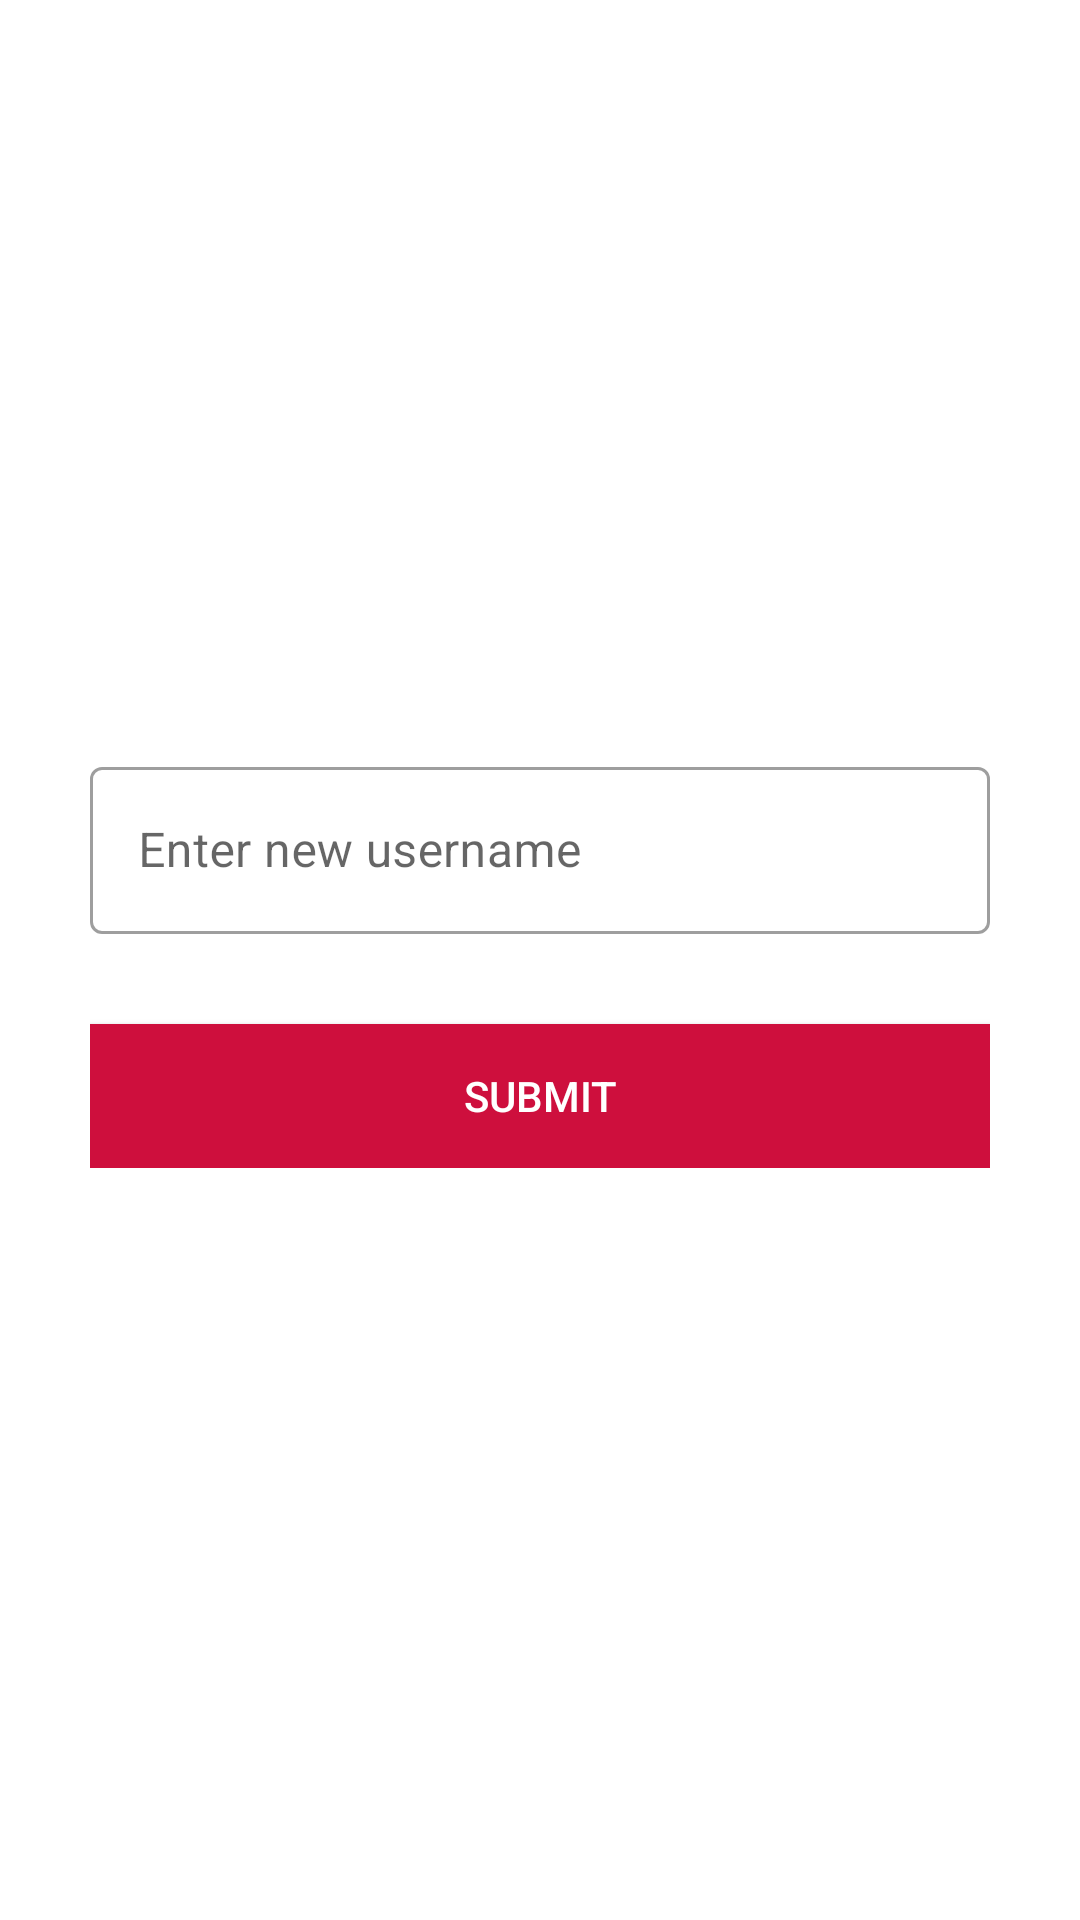

Write the Android layout XML for this screen, with the resource values it uses.
<!-- AndroidManifest.xml: application theme AppTheme -->
<!-- res/layout/fragment_edit_profile.xml -->
<?xml version="1.0" encoding="utf-8"?>
<RelativeLayout android:layout_width="match_parent"
    android:layout_height="match_parent"
    xmlns:android="http://schemas.android.com/apk/res/android">

    <ScrollView android:layout_width="match_parent"
        android:layout_height="wrap_content"
        android:layout_centerVertical="true"
        xmlns:android="http://schemas.android.com/apk/res/android">
<LinearLayout xmlns:android="http://schemas.android.com/apk/res/android"
    android:orientation="vertical" android:layout_width="match_parent"
    android:layout_height="match_parent"
    android:gravity="center">

    <LinearLayout
        android:layout_width="300dp"
        android:layout_height="wrap_content"
        android:orientation="vertical">


        <com.google.android.material.textfield.TextInputLayout
            android:layout_width="match_parent"
            android:layout_height="wrap_content"
            style="@style/Widget.MaterialComponents.TextInputLayout.OutlinedBox">

            <com.google.android.material.textfield.TextInputEditText
                android:id="@+id/edit_profile_username"
                android:layout_width="match_parent"
                android:layout_height="wrap_content"
                android:ems="10"
                android:inputType="textPersonName"
                android:hint="@string/new_username"
                android:layout_marginTop="30dp"/>


        </com.google.android.material.textfield.TextInputLayout>


        <Button
            android:id="@+id/profile_submit_button"
            android:layout_width="match_parent"
            android:layout_height="wrap_content"
            android:text="@string/submit"
            android:layout_marginTop="30dp"
            android:background="@color/scarlet"
            android:textColor="@color/white"/>

    </LinearLayout>

</LinearLayout>

    </ScrollView>
</RelativeLayout>
<!-- resources referenced by this layout -->
<resources>
  <color name="scarlet">#CE0F3D</color>
  <color name="white">#FFFFFF</color>
  <string name="new_username">Enter new username</string>
  <string name="submit">submit</string>
  <style name="AppTheme" parent="Theme.MaterialComponents.Light.NoActionBar">
          
          <item name="actionBarSize">48dip</item>
          <item name="colorPrimary">@color/scarlet</item>
          <item name="colorPrimaryDark">@color/scarlet</item>
          <item name="colorAccent">@color/colorAccent</item>
      </style>
  <color name="colorAccent">#D81B60</color>
</resources>
